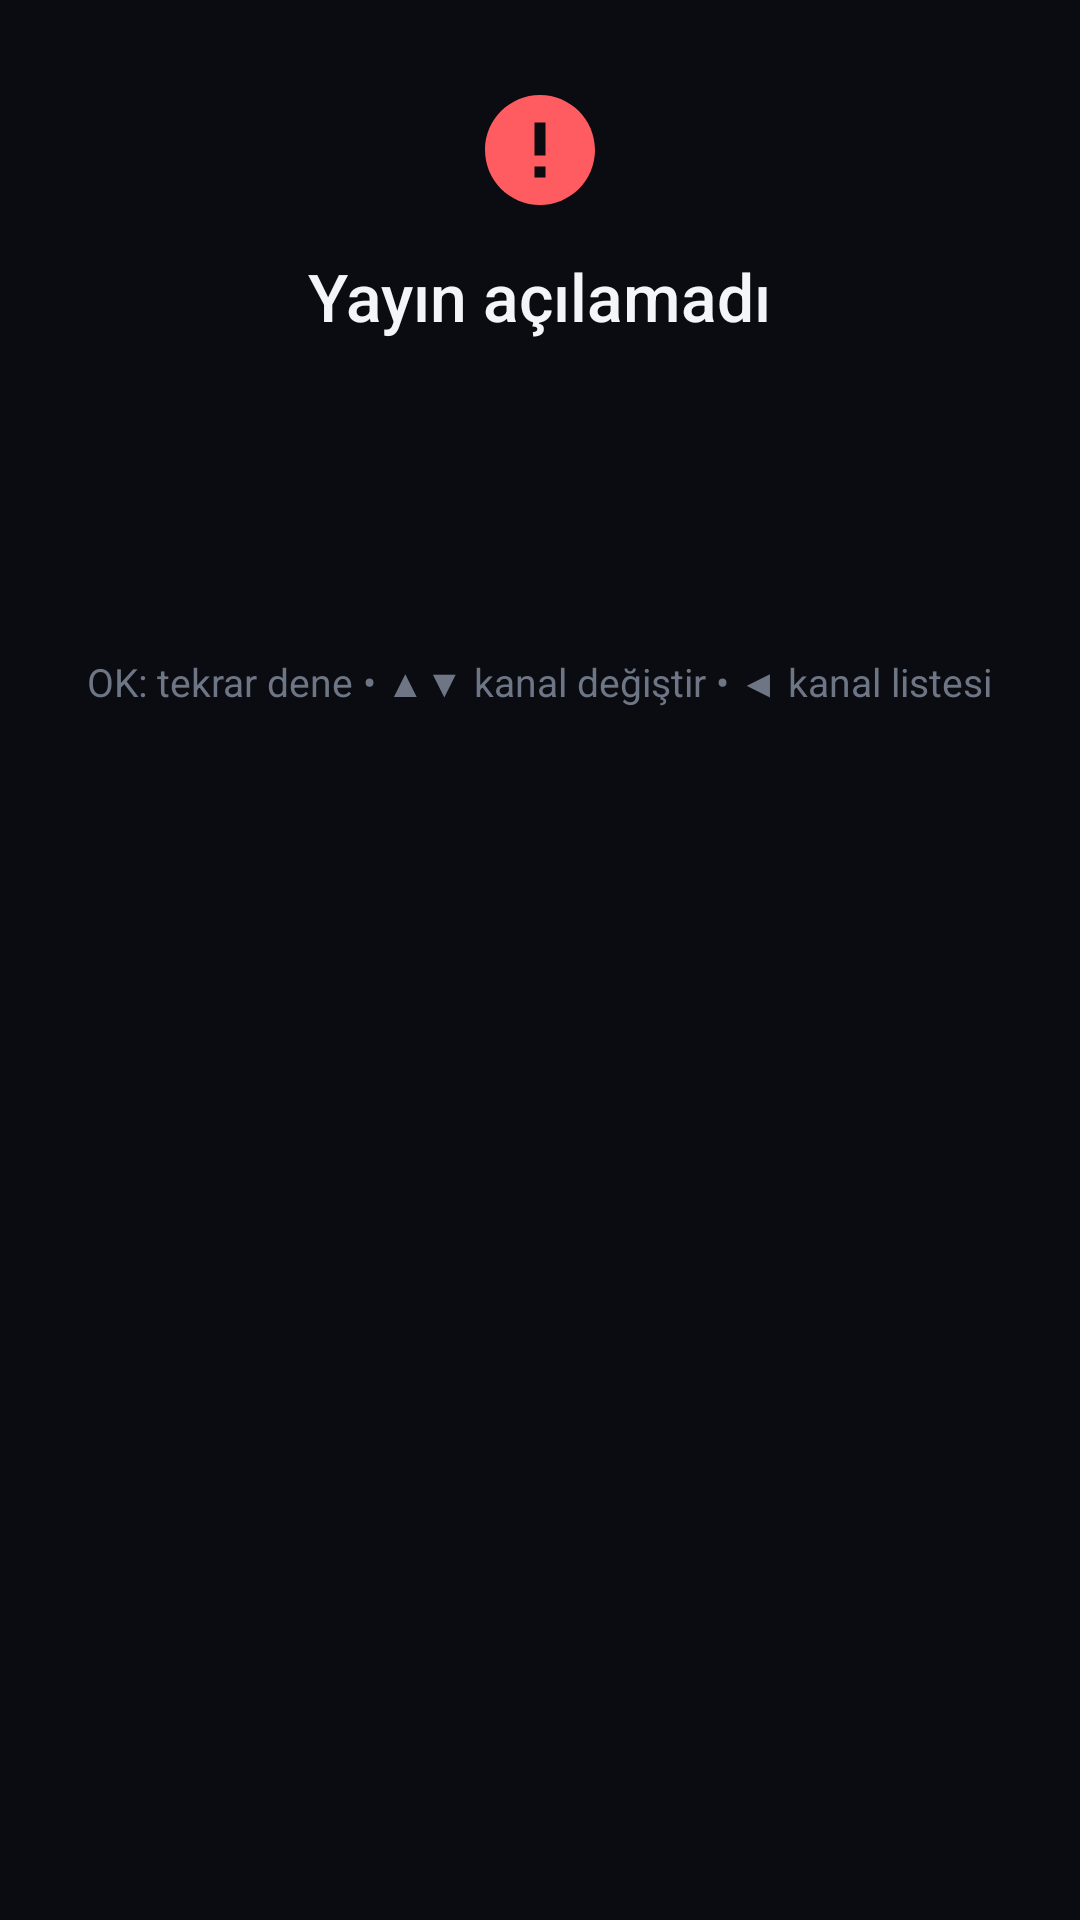

Reconstruct the res/layout file that produces this screen, plus the resources it refers to.
<!-- AndroidManifest.xml: application theme Theme.NovaTV -->
<!-- res/layout/view_player_error.xml -->
<?xml version="1.0" encoding="utf-8"?>
<LinearLayout xmlns:android="http://schemas.android.com/apk/res/android"
    android:layout_width="520dp"
    android:layout_height="wrap_content"
    android:background="@drawable/bg_dialog"
    android:gravity="center_horizontal"
    android:orientation="vertical"
    android:padding="28dp">

    <ImageView
        android:layout_width="44dp"
        android:layout_height="44dp"
        android:importantForAccessibility="no"
        android:src="@drawable/ic_error" />

    <TextView
        android:id="@+id/err_title"
        style="@style/Text.Large"
        android:layout_width="wrap_content"
        android:layout_height="wrap_content"
        android:layout_marginTop="12dp"
        android:text="@string/player_error_title" />

    <TextView
        android:id="@+id/err_channel"
        style="@style/Text.Secondary"
        android:layout_width="wrap_content"
        android:layout_height="wrap_content"
        android:layout_marginTop="2dp" />

    <TextView
        android:id="@+id/err_message"
        style="@style/Text"
        android:layout_width="match_parent"
        android:layout_height="wrap_content"
        android:layout_marginTop="12dp"
        android:gravity="center"
        android:lineSpacingExtra="3dp"
        android:textColor="@color/text_secondary" />

    <TextView
        android:id="@+id/err_retry"
        style="@style/Text.Secondary"
        android:layout_width="wrap_content"
        android:layout_height="wrap_content"
        android:layout_marginTop="10dp"
        android:textColor="@color/accent_light" />

    <TextView
        style="@style/Text.Secondary"
        android:layout_width="wrap_content"
        android:layout_height="wrap_content"
        android:layout_marginTop="16dp"
        android:text="@string/player_error_hint"
        android:textColor="@color/text_tertiary"
        android:textSize="@dimen/text_tiny" />
</LinearLayout>
<!-- resources referenced by this layout -->
<resources>
  <color name="accent_light">#FF6AA8FF</color>
  <color name="text_secondary">#FFA6AEBD</color>
  <color name="text_tertiary">#FF6E7686</color>
  <dimen name="text_tiny">13sp</dimen>
  <!-- drawable ic_error (drawable) -->
  <?xml version="1.0" encoding="utf-8"?>
  <vector xmlns:android="http://schemas.android.com/apk/res/android"
      android:width="24dp"
      android:height="24dp"
      android:viewportWidth="24"
      android:viewportHeight="24">
      <path
          android:fillColor="#FFFF5C61"
          android:pathData="M12,2C6.48,2 2,6.48 2,12s4.48,10 10,10 10,-4.48 10,-10S17.52,2 12,2zM13,17h-2v-2h2v2zM13,13h-2V7h2v6z" />
  </vector>
  <string name="player_error_hint">OK: tekrar dene • ▲▼ kanal değiştir • ◀ kanal listesi</string>
  <string name="player_error_title">Yayın açılamadı</string>
  <style name="Text" parent="">
          <item name="android:textColor">@color/text_primary</item>
          <item name="android:textSize">@dimen/text_body</item>
          <item name="android:fontFamily">sans-serif</item>
      </style>
  <style name="Text.Large">
          <item name="android:textSize">@dimen/text_large</item>
          <item name="android:fontFamily">sans-serif-medium</item>
      </style>
  <style name="Text.Secondary">
          <item name="android:textColor">@color/text_secondary</item>
          <item name="android:textSize">@dimen/text_small</item>
      </style>
  <style name="Theme.NovaTV" parent="@android:style/Theme.Material.NoActionBar.Fullscreen">
          <item name="android:windowBackground">@color/bg</item>
          <item name="android:colorBackground">@color/bg</item>
          <item name="android:colorPrimary">@color/bg</item>
          <item name="android:colorPrimaryDark">@color/black</item>
          <item name="android:colorAccent">@color/accent</item>
          <item name="android:colorControlActivated">@color/accent</item>
          <item name="android:colorControlHighlight">@color/accent_dim</item>
          <item name="android:textColorPrimary">@color/text_primary</item>
          <item name="android:textColorSecondary">@color/text_secondary</item>
          <item name="android:textColorHint">@color/text_tertiary</item>
          <item name="android:windowContentOverlay">@null</item>
          <item name="android:windowAnimationStyle">@style/NovaWindowAnimation</item>
      </style>
  <color name="text_primary">#FFF3F5F9</color>
  <dimen name="text_body">18sp</dimen>
  <dimen name="text_large">22sp</dimen>
  <dimen name="text_small">15sp</dimen>
  <color name="bg">#FF0A0C11</color>
  <color name="black">#FF000000</color>
  <color name="accent">#FF2F80ED</color>
  <color name="accent_dim">#592F80ED</color>
  <style name="NovaWindowAnimation" parent="@android:style/Animation.Activity">
          <item name="android:activityOpenEnterAnimation">@android:anim/fade_in</item>
          <item name="android:activityOpenExitAnimation">@android:anim/fade_out</item>
          <item name="android:activityCloseEnterAnimation">@android:anim/fade_in</item>
          <item name="android:activityCloseExitAnimation">@android:anim/fade_out</item>
      </style>
</resources>
